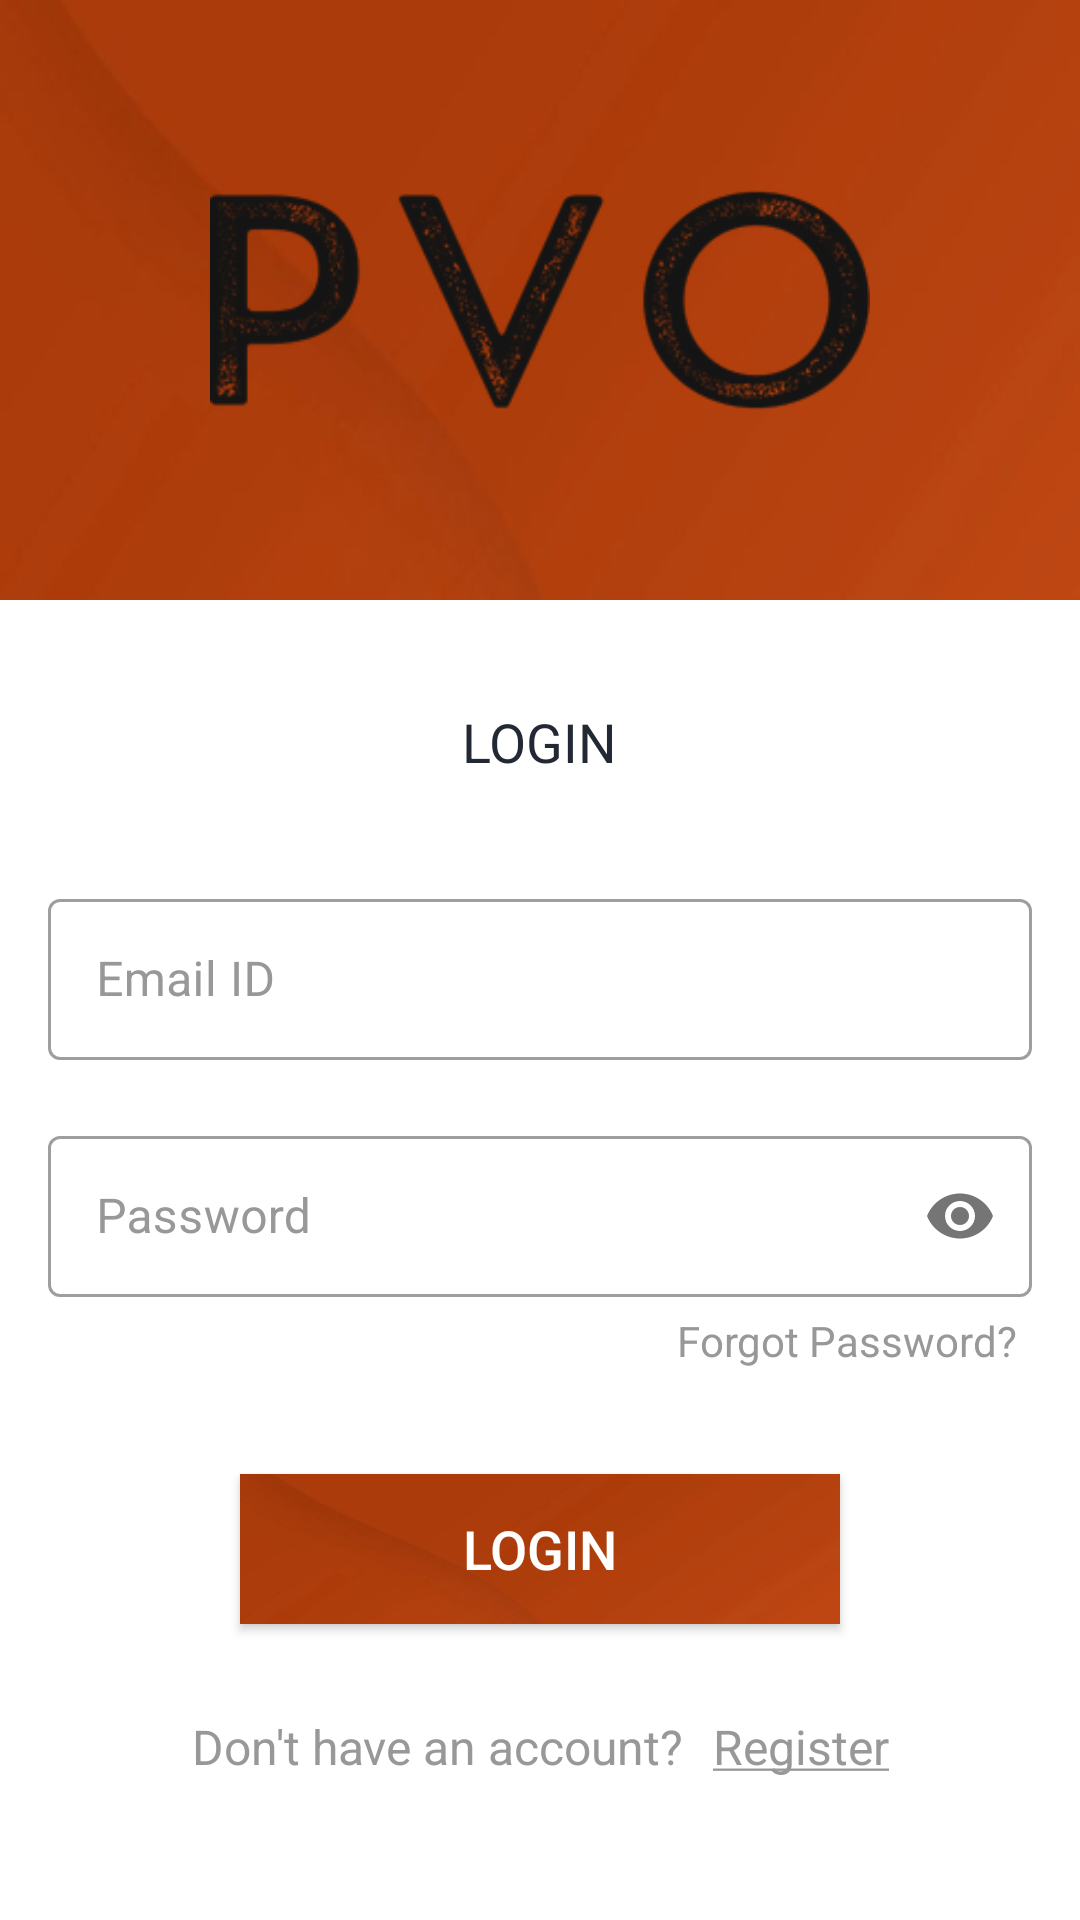

Write the Android layout XML for this screen, with the resource values it uses.
<!-- AndroidManifest.xml: activity theme Theme.MyShopPal.NoActionBar -->
<!-- res/layout/activity_login.xml -->
<?xml version="1.0" encoding="utf-8"?>
<androidx.constraintlayout.widget.ConstraintLayout xmlns:android="http://schemas.android.com/apk/res/android"
    xmlns:app="http://schemas.android.com/apk/res-auto"
    xmlns:tools="http://schemas.android.com/tools"
    android:layout_width="match_parent"
    android:layout_height="match_parent"
    tools:context=".ui.activities.LoginActivity">


    <FrameLayout
        android:id="@+id/fl_header_image"
        android:layout_width="match_parent"
        android:layout_height="@dimen/auth_header_image_height"
        app:layout_constraintEnd_toEndOf="parent"
        app:layout_constraintStart_toStartOf="parent"
        app:layout_constraintTop_toTopOf="parent">

        <ImageView
            android:layout_width="match_parent"
            android:layout_height="match_parent"
            android:contentDescription="@string/content_description"
            android:scaleType="fitXY"
            android:src="@drawable/transferir" />

        <ImageView
            android:layout_width="@dimen/auth_logo_width_size"
            android:layout_height="@dimen/auth_logo_height_size"
            android:layout_gravity="center"
            android:contentDescription="@string/app_name"
            android:scaleType="fitCenter"
            android:src="@drawable/logo2"/>

    </FrameLayout>

    <TextView
        android:id="@+id/tv_title"
        android:layout_width="wrap_content"
        android:layout_height="wrap_content"
        android:layout_marginTop="35dp"
        android:text="@string/title_login"
        android:textColor="@color/primary"
        android:textSize="@dimen/title_textSize"
        app:layout_constraintEnd_toEndOf="parent"
        app:layout_constraintStart_toStartOf="parent"
        app:layout_constraintTop_toBottomOf="@id/fl_header_image"
        />

    <com.google.android.material.textfield.TextInputLayout
        android:id="@+id/til_email"
        style="@style/Widget.MaterialComponents.TextInputLayout.OutlinedBox"
        android:layout_width="match_parent"
        android:layout_height="wrap_content"
        android:layout_marginStart="16dp"
        android:layout_marginTop="35dp"
        android:layout_marginEnd="16dp"
        android:hint="@string/et_hint_email_id"
        android:textColorHint="@color/secondary"
        app:layout_constraintEnd_toEndOf="parent"
        app:layout_constraintStart_toStartOf="parent"
        app:layout_constraintTop_toBottomOf="@id/tv_title" >

        <EditText
            android:id="@+id/et_email"
            android:layout_width="match_parent"
            android:layout_height="wrap_content"
            android:inputType="textEmailAddress"
            android:padding="@dimen/et_padding"
            android:textColor="?android:textColorPrimary"
            android:textSize="@dimen/et_textSize"
            tools:text="abc@gmail.com" />
    </com.google.android.material.textfield.TextInputLayout>

    <com.google.android.material.textfield.TextInputLayout
        android:id="@+id/til_password"
        style="@style/Widget.MaterialComponents.TextInputLayout.OutlinedBox"
        android:layout_width="match_parent"
        android:layout_height="wrap_content"
        android:layout_marginStart="16dp"
        android:layout_marginTop="20dp"
        android:layout_marginEnd="16dp"
        android:hint="@string/et_hint_password"
        android:textColorHint="@color/secondary"
        app:passwordToggleEnabled = "true"
        app:layout_constraintEnd_toEndOf="parent"
        app:layout_constraintStart_toStartOf="parent"
        app:layout_constraintTop_toBottomOf="@id/til_email" >

        <EditText
            android:id="@+id/et_password"
            android:layout_width="match_parent"
            android:layout_height="wrap_content"
            android:inputType="textPassword"
            android:padding="@dimen/et_padding"
            android:textColor="?android:textColorPrimary"
            android:textSize="@dimen/et_textSize"
            tools:text="123456"/>
        
    </com.google.android.material.textfield.TextInputLayout>

    <TextView
        android:id="@+id/tv_forgot_password"
        android:layout_width="wrap_content"
        android:layout_height="wrap_content"
        android:layout_marginEnd="16dp"
        android:foreground="?attr/selectableItemBackground"
        android:padding="@dimen/clickable_text_view_padding"
        android:text="@string/lbl_forgot_password"
        android:textColor="@color/secondary"
        android:textSize="@dimen/forgot_password_textSize"
        app:layout_constraintEnd_toEndOf="parent"
        app:layout_constraintTop_toBottomOf="@id/til_password" />

    <androidx.appcompat.widget.AppCompatButton
        android:id="@+id/btn_login"
        android:layout_width="200dp"
        android:layout_height="50dp"
        android:layout_gravity="center"
        android:layout_marginStart="16dp"
        android:layout_marginTop="30dp"
        android:layout_marginEnd="16dp"
        android:background="@drawable/transferir"
        android:foreground="?attr/selectableItemBackground"
        android:gravity="center"
        android:paddingTop="@dimen/btn_padding"
        android:paddingBottom="@dimen/btn_padding"
        android:text="@string/btn_lbl_login"
        android:textColor="@color/white"
        android:textSize="@dimen/btn_textSize"
        app:layout_constraintEnd_toEndOf="parent"
        app:layout_constraintStart_toStartOf="parent"
        app:layout_constraintTop_toBottomOf="@id/tv_forgot_password" />

    <LinearLayout
        android:layout_width="wrap_content"
        android:layout_height="wrap_content"
        android:layout_marginTop="25dp"
        android:gravity="center_vertical"
        android:orientation="horizontal"
        app:layout_constraintEnd_toEndOf="parent"
        app:layout_constraintStart_toStartOf="parent"
        app:layout_constraintTop_toBottomOf="@id/btn_login">

        <TextView
            android:id="@+id/tv_don_t_have_an_account"
            android:layout_width="wrap_content"
            android:layout_height="wrap_content"
            android:padding="@dimen/clickable_text_view_padding"
            android:text="@string/don_t_have_an_account"
            android:textColor="@color/secondary"
            android:textSize="@dimen/lbl_text_view_textSize"/>

        <TextView
            android:id="@+id/tv_register"
            android:layout_width="wrap_content"
            android:layout_height="wrap_content"
            android:foreground="?attr/selectableItemBackground"
            android:padding="@dimen/clickable_text_view_padding"
            android:text="@string/register"
            android:textColor="@color/secondary"
            android:textSize="@dimen/lbl_text_view_textSize"/>

    </LinearLayout>


</androidx.constraintlayout.widget.ConstraintLayout>
<!-- resources referenced by this layout -->
<resources>
  <color name="primary">#222934</color>
  <color name="secondary">#989898</color>
  <color name="white">#FFFFFFFF</color>
  <dimen name="auth_header_image_height">200dp</dimen>
  <dimen name="auth_logo_height_size">100dp</dimen>
  <dimen name="auth_logo_width_size">220dp</dimen>
  <dimen name="btn_padding">8dp</dimen>
  <dimen name="btn_textSize">18sp</dimen>
  <dimen name="clickable_text_view_padding">5dp</dimen>
  <dimen name="et_padding">16dp</dimen>
  <dimen name="et_textSize">16sp</dimen>
  <dimen name="forgot_password_textSize">14sp</dimen>
  <dimen name="lbl_text_view_textSize">16sp</dimen>
  <dimen name="title_textSize">18sp</dimen>
  <!-- drawable logo2: png bitmap (drawable-v24, 23569 bytes) -->
  <!-- drawable transferir: png bitmap (drawable, 23020 bytes) -->
  <string name="app_name">PVO</string>
  <string name="btn_lbl_login">Login</string>
  <string name="content_description">image</string>
  <string name="don_t_have_an_account">Don\'t have an account?</string>
  <string name="et_hint_email_id">Email ID</string>
  <string name="et_hint_password">Password</string>
  <string name="lbl_forgot_password">Forgot Password?</string>
  <string name="register"><u>Register</u></string>
  <string name="title_login">LOGIN</string>
  <style name="Theme.MyShopPal.NoActionBar">
          <item name="windowActionBar">false</item>
          <item name="windowNoTitle">true</item>
      </style>
</resources>
